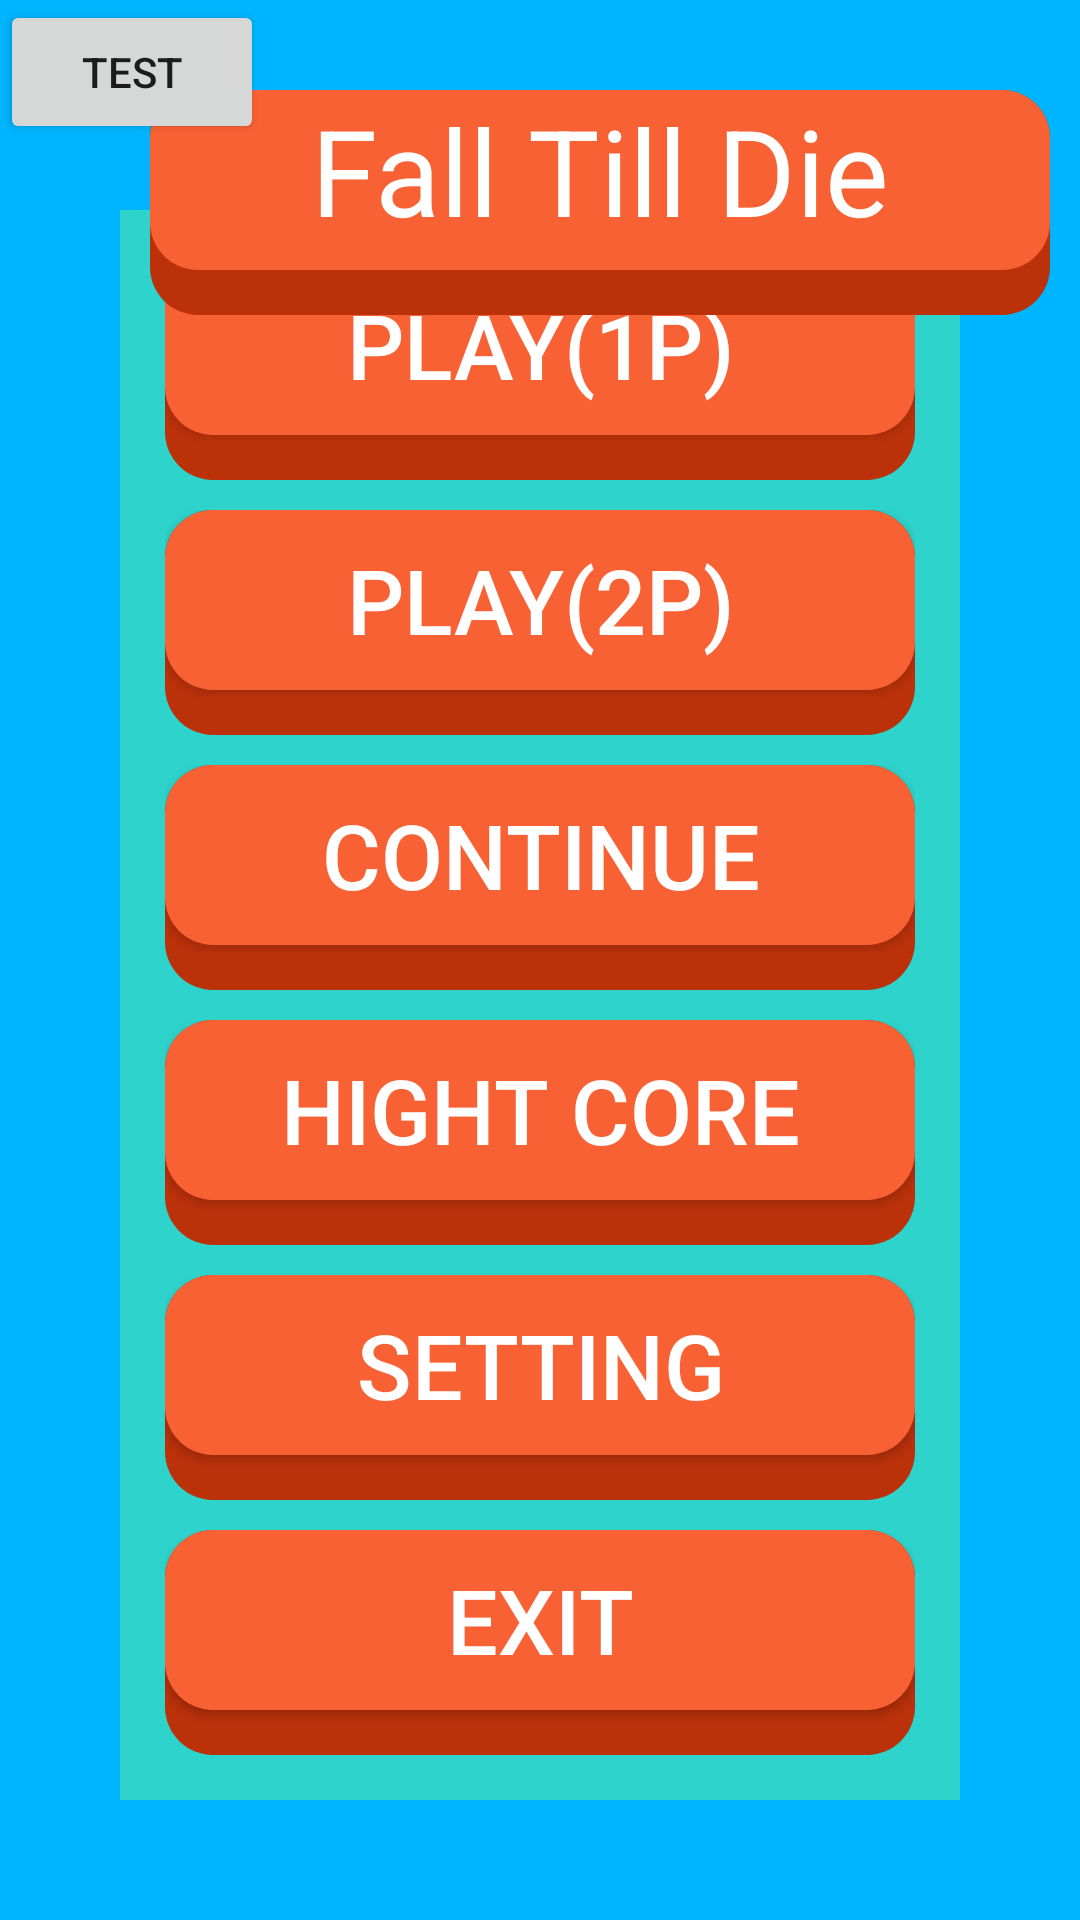

Reconstruct the res/layout file that produces this screen, plus the resources it refers to.
<!-- AndroidManifest.xml: application theme Theme.FallTillDie_10 -->
<!-- res/layout/activity_show_room.xml -->
<?xml version="1.0" encoding="utf-8"?>
<RelativeLayout xmlns:android="http://schemas.android.com/apk/res/android"
    xmlns:tools="http://schemas.android.com/tools"
    android:layout_width="match_parent"
    android:layout_gravity="center_vertical"
    android:layout_height="match_parent">

    <ImageView
        android:layout_width="match_parent"
        android:layout_height="match_parent"
        android:background="@color/background"/>

    <LinearLayout
        android:layout_width="match_parent"
        android:layout_height="match_parent"
        android:layout_marginStart="40dp"
        android:layout_marginTop="70dp"
        android:layout_marginEnd="40dp"
        android:layout_marginBottom="40dp"
        android:background="@color/card"
        android:gravity="center"
        android:orientation="vertical">

        <RelativeLayout
            android:layout_width="wrap_content"
            android:layout_height="wrap_content"
            android:layout_gravity="center_horizontal">

            <ImageView
                android:layout_width="250dp"
                android:layout_height="75dp"
                android:background="@drawable/bg_red_conner2" />

            <Button
                android:id="@+id/play_btn"
                android:layout_width="250dp"
                android:layout_height="60dp"
                android:background="@drawable/bg_red_conner"
                android:onClick="clickPlay"
                android:text="PLAY(1P)"
                android:textColor="@color/white"
                android:textSize="30sp"
                tools:ignore="HardcodedText,UsingOnClickInXml" />
        </RelativeLayout>

        <RelativeLayout
            android:layout_width="wrap_content"
            android:layout_height="wrap_content"
            android:layout_gravity="center"
            android:layout_marginTop="10dp">

            <ImageView
                android:layout_width="250dp"
                android:layout_height="75dp"
                android:background="@drawable/bg_red_conner2" />

            <Button
                android:id="@+id/button4"
                android:layout_width="250dp"
                android:layout_height="60dp"
                android:layout_alignParentTop="true"
                android:layout_marginTop="0dp"
                android:background="@drawable/bg_red_conner"
                android:onClick="clickPlay2P"

                android:text="PLAY(2P)"
                android:textColor="@color/white"
                android:textSize="30sp" />
        </RelativeLayout>

        <RelativeLayout
            android:layout_width="wrap_content"
            android:layout_height="wrap_content"
            android:layout_gravity="center"
            android:layout_marginTop="10dp">

            <ImageView
                android:layout_width="250dp"
                android:layout_height="75dp"
                android:background="@drawable/bg_red_conner2" />

            <Button
                android:id="@+id/button2"
                android:layout_width="250dp"
                android:layout_height="60dp"
                android:layout_alignParentTop="true"
                android:layout_marginTop="0dp"
                android:background="@drawable/bg_red_conner"
                android:onClick="clickContinue"
                android:text="CONTINUE"
                android:textColor="@color/white"
                android:textSize="30dp"


                />

        </RelativeLayout>

        <RelativeLayout
            android:layout_width="wrap_content"
            android:layout_height="wrap_content"
            android:layout_gravity="center"
            android:layout_marginTop="10dp">

            <ImageView
                android:layout_width="250dp"
                android:layout_height="75dp"
                android:background="@drawable/bg_red_conner2" />

            <Button
                android:id="@+id/button3"
                android:layout_width="250dp"
                android:layout_height="60dp"
                android:layout_alignParentTop="true"
                android:layout_marginTop="0dp"
                android:background="@drawable/bg_red_conner"
                android:onClick="clickHightCore"
                android:text="HIGHT CORE"
                android:textColor="@color/white"
                android:textSize="30sp" />

        </RelativeLayout>

        <RelativeLayout
            android:layout_width="wrap_content"
            android:layout_height="wrap_content"
            android:layout_gravity="center"
            android:layout_marginTop="10dp">

            <ImageView
                android:layout_width="250dp"
                android:layout_height="75dp"
                android:background="@drawable/bg_red_conner2"></ImageView>

            <Button
                android:id="@+id/button5"
                android:layout_width="250dp"
                android:layout_height="60dp"
                android:layout_alignParentTop="true"
                android:layout_marginTop="0dp"
                android:background="@drawable/bg_red_conner"
                android:onClick="clickSetting"
                android:text="SETTING"
                android:textColor="@color/white"
                android:textSize="30sp" />
        </RelativeLayout>

        <RelativeLayout
            android:layout_width="wrap_content"
            android:layout_height="wrap_content"
            android:layout_gravity="center"
            android:layout_marginTop="10dp">

            <ImageView
                android:layout_width="250dp"
                android:layout_height="75dp"
                android:background="@drawable/bg_red_conner2" />

            <Button
                android:id="@+id/button6"
                android:layout_width="250dp"
                android:layout_height="60dp"
                android:layout_alignParentTop="true"
                android:layout_marginTop="0dp"
                android:background="@drawable/bg_red_conner"
                android:onClick="clickExit"
                android:text="EXIT"
                android:textColor="@color/white"
                android:textSize="30sp" />
            >
        </RelativeLayout>
    </LinearLayout>

    <RelativeLayout
        android:layout_marginLeft="50dp"
        android:layout_marginTop="30dp"
        android:layout_width="300dp"
        android:layout_height="75dp">

        <TextView
            android:layout_width="300dp"
            android:layout_height="75dp"
            android:background="@drawable/bg_red_conner2" />

        <TextView
            android:background="@drawable/bg_red_conner"
            android:layout_width="300dp"
            android:layout_height="60dp"
            android:text="Fall Till Die"
            android:textSize="40dp"
            android:textColor="@color/white"
            android:textAlignment="center">
        </TextView>
    </RelativeLayout>

    <Button
        android:id="@+id/test_btn"
        android:layout_width="wrap_content"
        android:layout_height="wrap_content"
        android:text="TEST"
        tools:ignore="MissingConstraints" />

</RelativeLayout>
<!-- resources referenced by this layout -->
<resources>
  <color name="background">#00b5ff</color>
  <color name="card"> #2ed3cc</color>
  <color name="white">#FFFFFFFF</color>
  <!-- drawable bg_red_conner (drawable) -->
  <?xml version="1.0" encoding="utf-8"?>
  <shape xmlns:android="http://schemas.android.com/apk/res/android">
      <solid android:color="@color/red1"></solid>
      <corners android:radius="16dp"></corners>
  
  </shape>
  <!-- drawable bg_red_conner2 (drawable) -->
  <?xml version="1.0" encoding="utf-8"?>
  <shape xmlns:android="http://schemas.android.com/apk/res/android">
      <solid android:color="@color/red2"></solid>
      <corners android:radius="16dp"></corners>
  </shape>
  <style name="Theme.FallTillDie_10" parent="Theme.MaterialComponents.DayNight.NoActionBar">
          <item name="windowNoTitle">true</item>
          <item name="windowActionBar">false</item>
          <item name="android:windowFullscreen">true</item>
      </style>
  <color name="red1">#F86134</color>
  <color name="red2">#BB310A</color>
</resources>
